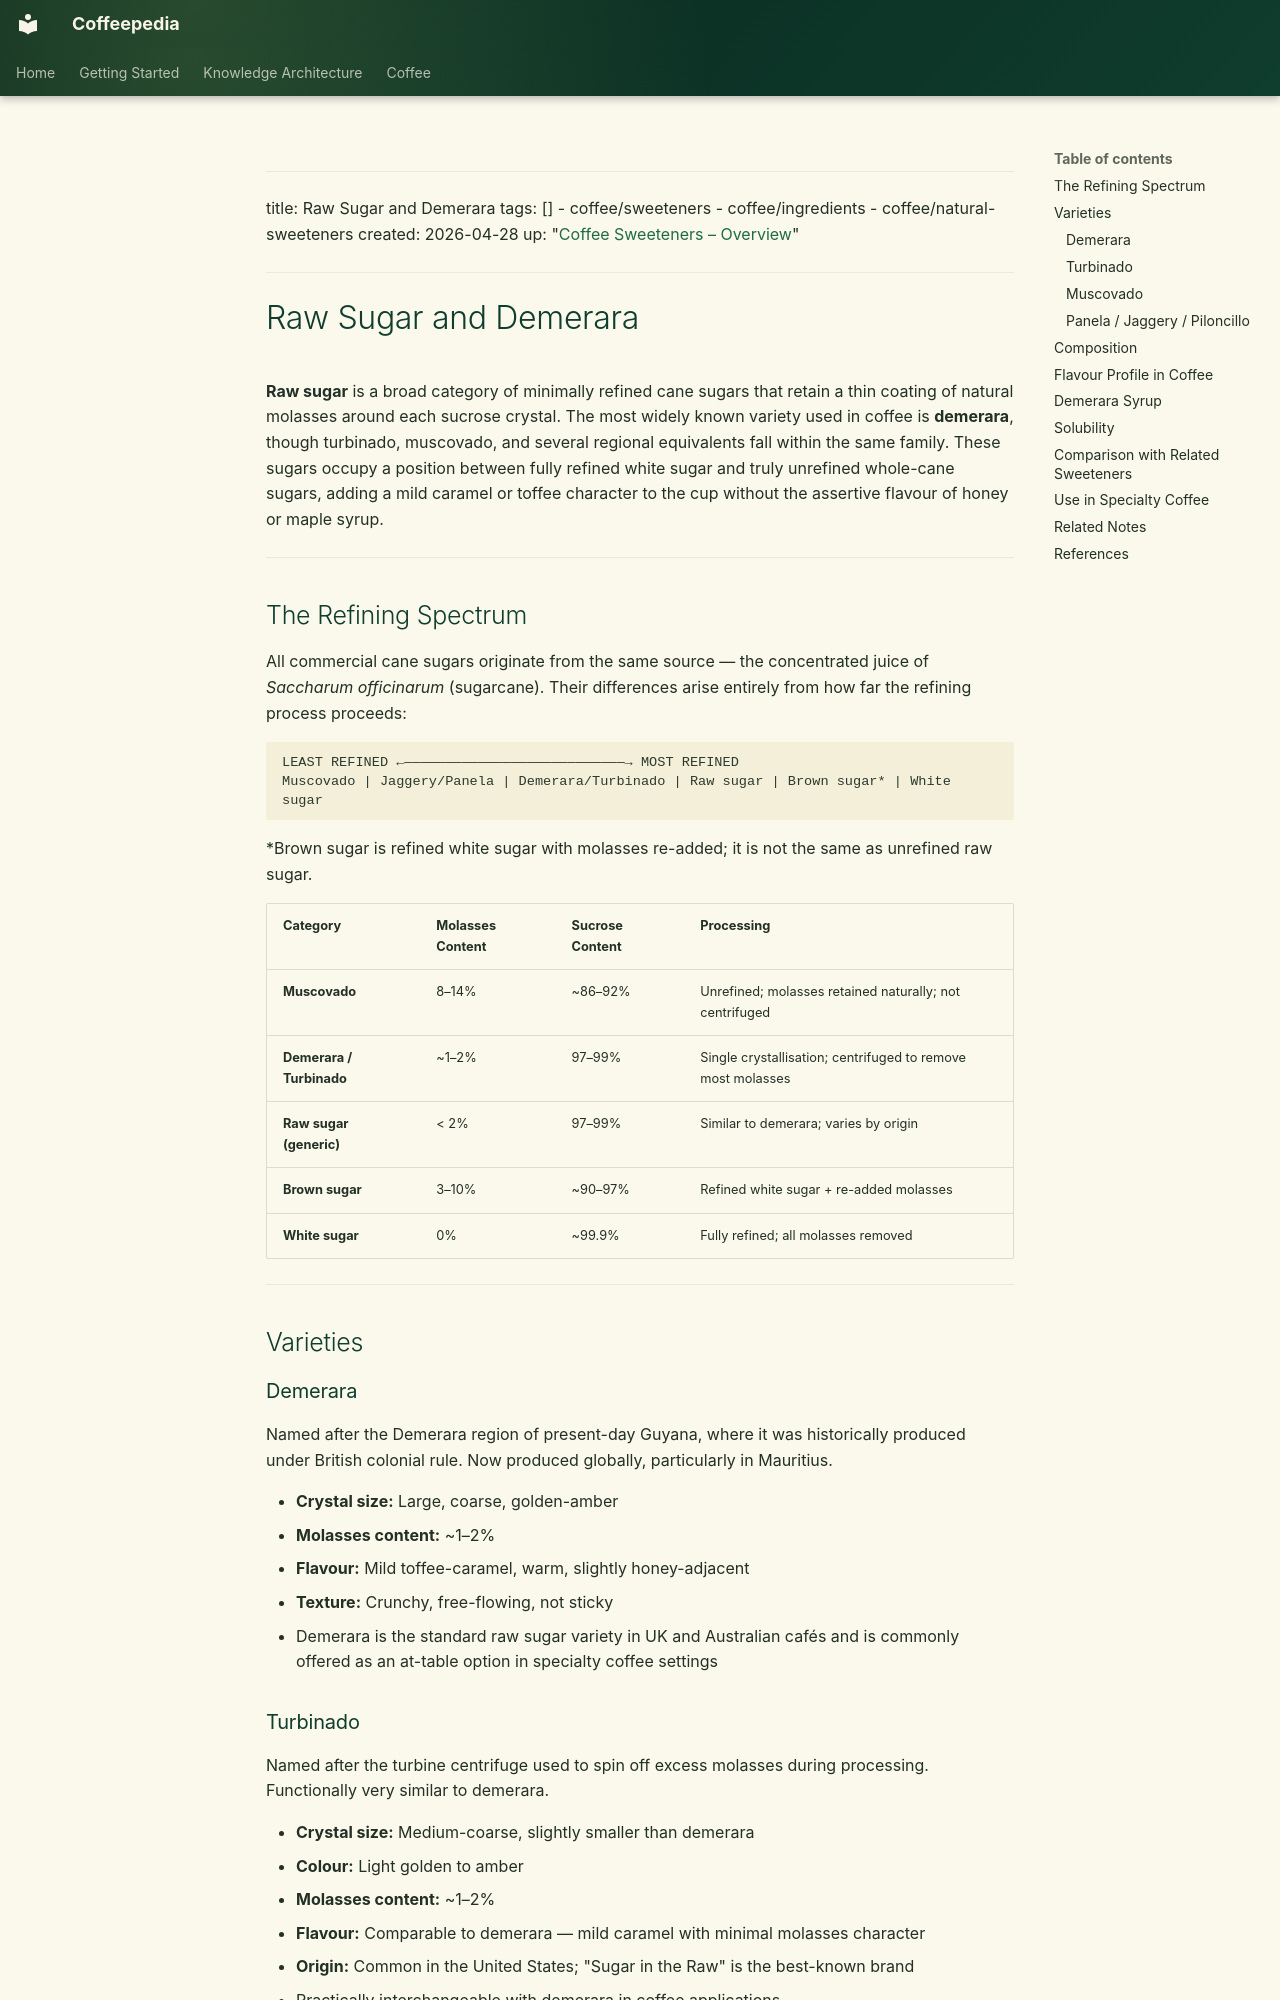

repository: Vauldt/all-about-coffee · page: coffee/coffee-sweeteners/raw-sugar-and-demerara/index.html · generator: mkdocs

---
title: Raw Sugar and Demerara
tags: []
  - coffee/sweeteners
  - coffee/ingredients
  - coffee/natural-sweeteners
created: 2026-04-28
up: "[Coffee Sweeteners – Overview](coffee-sweeteners-overview.md)"
---

# Raw Sugar and Demerara

**Raw sugar** is a broad category of minimally refined cane sugars that retain a thin coating of natural molasses around each sucrose crystal. The most widely known variety used in coffee is **demerara**, though turbinado, muscovado, and several regional equivalents fall within the same family. These sugars occupy a position between fully refined white sugar and truly unrefined whole-cane sugars, adding a mild caramel or toffee character to the cup without the assertive flavour of honey or maple syrup.

---

## The Refining Spectrum

All commercial cane sugars originate from the same source — the concentrated juice of *Saccharum officinarum* (sugarcane). Their differences arise entirely from how far the refining process proceeds:

```
LEAST REFINED ←———————————————————————————→ MOST REFINED
Muscovado | Jaggery/Panela | Demerara/Turbinado | Raw sugar | Brown sugar* | White sugar
```

*Brown sugar is refined white sugar with molasses re-added; it is not the same as unrefined raw sugar.

| Category | Molasses Content | Sucrose Content | Processing |
|---|---|---|---|
| **Muscovado** | 8–14% | ~86–92% | Unrefined; molasses retained naturally; not centrifuged |
| **Demerara / Turbinado** | ~1–2% | 97–99% | Single crystallisation; centrifuged to remove most molasses |
| **Raw sugar (generic)** | < 2% | 97–99% | Similar to demerara; varies by origin |
| **Brown sugar** | 3–10% | ~90–97% | Refined white sugar + re-added molasses |
| **White sugar** | 0% | ~99.9% | Fully refined; all molasses removed |

---

## Varieties

### Demerara
Named after the Demerara region of present-day Guyana, where it was historically produced under British colonial rule. Now produced globally, particularly in Mauritius.

- **Crystal size:** Large, coarse, golden-amber
- **Molasses content:** ~1–2%
- **Flavour:** Mild toffee-caramel, warm, slightly honey-adjacent
- **Texture:** Crunchy, free-flowing, not sticky
- Demerara is the standard raw sugar variety in UK and Australian cafés and is commonly offered as an at-table option in specialty coffee settings

### Turbinado
Named after the turbine centrifuge used to spin off excess molasses during processing. Functionally very similar to demerara.

- **Crystal size:** Medium-coarse, slightly smaller than demerara
- **Colour:** Light golden to amber
- **Molasses content:** ~1–2%
- **Flavour:** Comparable to demerara — mild caramel with minimal molasses character
- **Origin:** Common in the United States; "Sugar in the Raw" is the best-known brand
- Practically interchangeable with demerara in coffee applications
